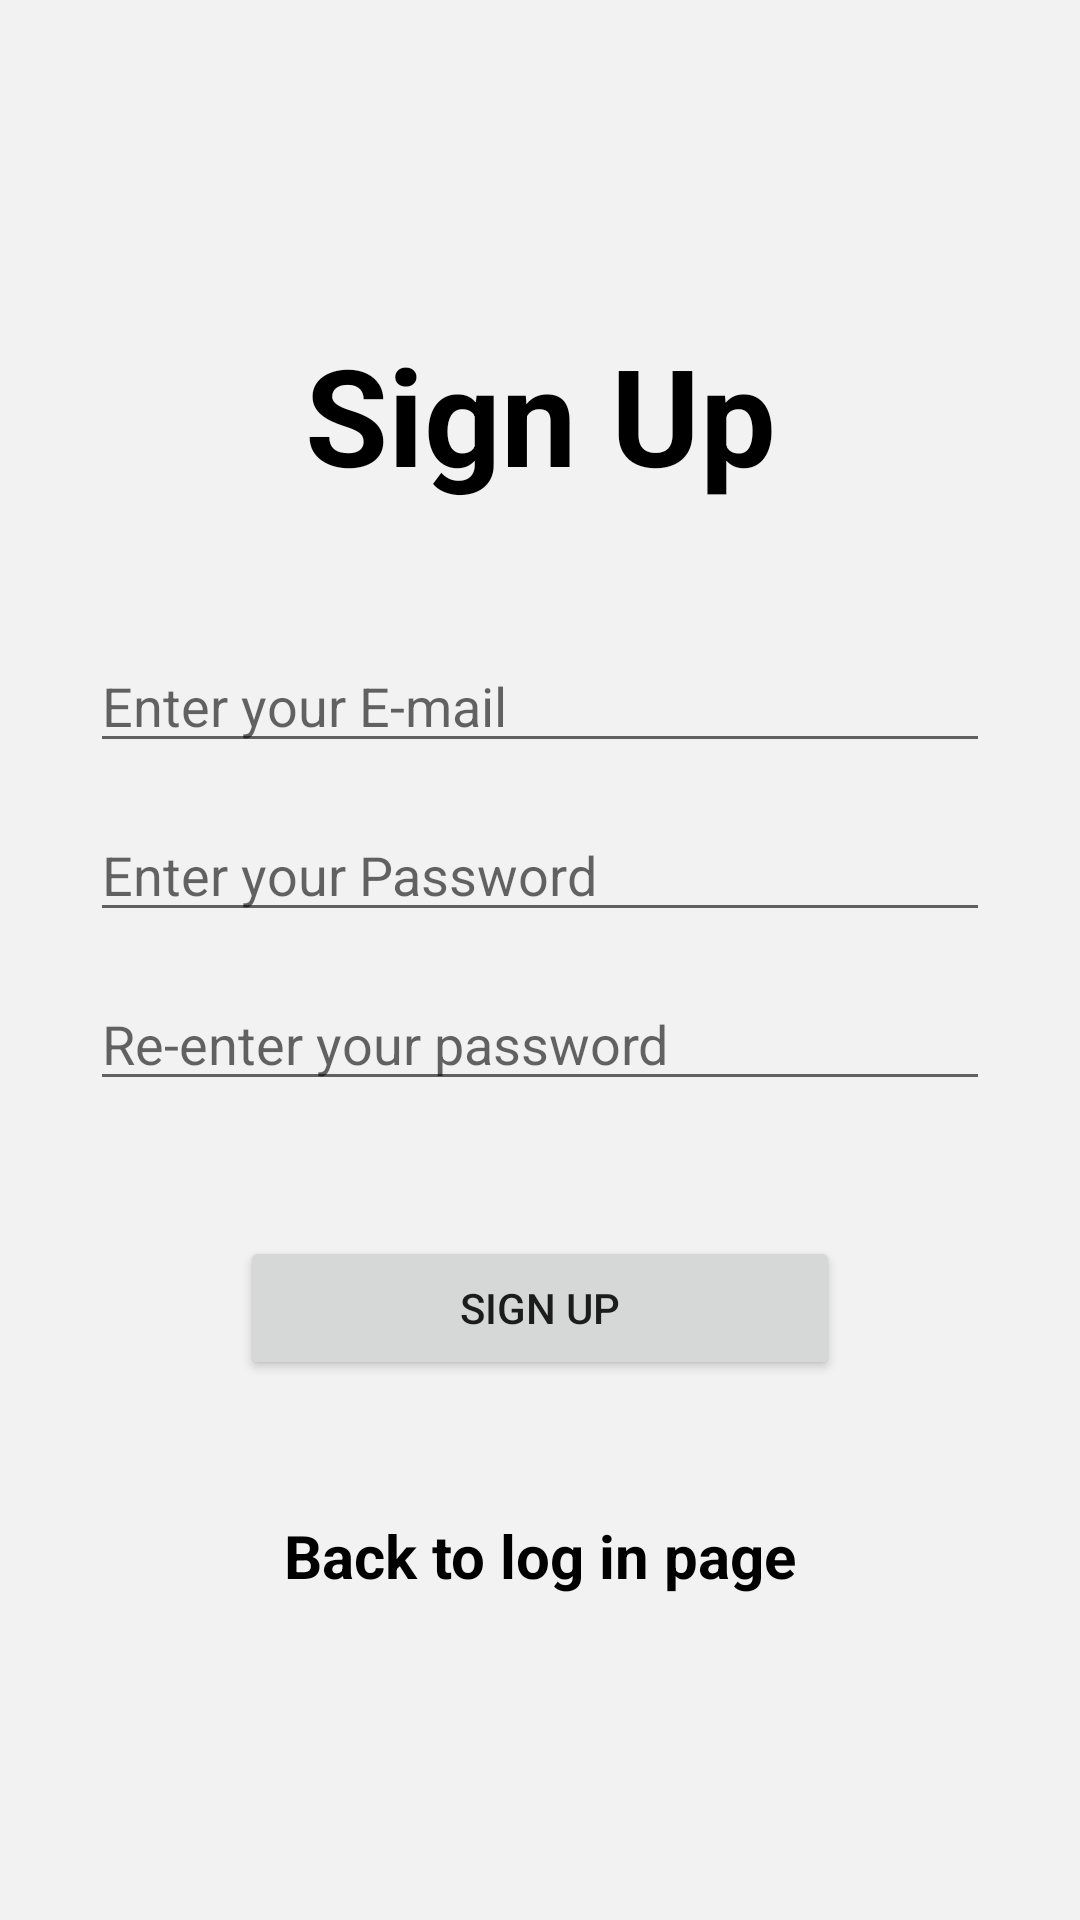

This screen was rendered from an Android layout file. Write that file and the resources it references.
<!-- AndroidManifest.xml: application theme Theme.MyNotesfirebase -->
<!-- res/layout/activity_sign_up.xml -->
<?xml version="1.0" encoding="utf-8"?>
<LinearLayout xmlns:android="http://schemas.android.com/apk/res/android"
    xmlns:app="http://schemas.android.com/apk/res-auto"
    xmlns:tools="http://schemas.android.com/tools"
    android:layout_width="match_parent"
    android:gravity="center_vertical"
    android:orientation="vertical"
    android:background="#f2f2f2"
    android:layout_height="match_parent"
    tools:context=".signUp">



    <TextView
        android:layout_width="match_parent"
        android:layout_height="wrap_content"
        android:text="@string/sign_up"
        android:textStyle="bold"
        android:textColor="@color/black"
        android:textSize="45sp"
        android:gravity="center"/>

    <EditText
        android:layout_width="match_parent"
        android:layout_height="wrap_content"
        android:layout_marginLeft="30dp"
        android:layout_marginRight="30dp"
        android:layout_marginTop="45dp"
        android:hint="@string/enter_your_e_mail"
        android:id="@+id/sign_up_email">
    </EditText>
    <EditText
        android:layout_width="match_parent"
        android:layout_height="wrap_content"
        android:layout_marginLeft="30dp"
        android:layout_marginRight="30dp"
        android:layout_marginTop="15dp"
        android:inputType="textPassword"
        android:hint="@string/enter_your_password"
        android:id="@+id/sign_up_password">
    </EditText>

    <EditText
        android:layout_width="match_parent"
        android:layout_height="wrap_content"
        android:layout_marginLeft="30dp"
        android:layout_marginRight="30dp"
        android:layout_marginTop="15dp"
        android:inputType="textPassword"
        android:hint="@string/re_enter_your_password"
        android:id="@+id/re_enter_password">
    </EditText>

    <Button
        android:layout_width="match_parent"
        android:layout_height="wrap_content"
        android:text="@string/sign_up"
        android:layout_marginTop="45dp"
        android:id="@+id/btn_signUP"
        android:layout_marginRight="80dp"
        android:layout_marginLeft="80dp">
    </Button>

    <TextView
        android:layout_width="match_parent"
        android:layout_height="wrap_content"
        android:textSize="20sp"
        android:textColor="@color/black"
        android:id="@+id/back_to_login_page"
        android:gravity="center"
        android:textStyle="bold"
        android:layout_marginTop="45dp"
        android:text="@string/back_to_log_in_page">
    </TextView>
</LinearLayout>
<!-- resources referenced by this layout -->
<resources>
  <color name="black">#FF000000</color>
  <string name="back_to_log_in_page">Back to log in page</string>
  <string name="enter_your_e_mail">Enter your E-mail</string>
  <string name="enter_your_password">Enter your Password</string>
  <string name="re_enter_your_password">Re-enter your password</string>
  <string name="sign_up">Sign Up</string>
  <style name="Theme.MyNotesfirebase" parent="Theme.MaterialComponents.DayNight.DarkActionBar">
          
          <item name="colorPrimary">@color/purple_500</item>
          <item name="colorPrimaryVariant">@color/purple_700</item>
          <item name="colorOnPrimary">@color/white</item>
          
          <item name="colorSecondary">@color/teal_200</item>
          <item name="colorSecondaryVariant">@color/teal_700</item>
          <item name="colorOnSecondary">@color/black</item>
          
          <item name="android:statusBarColor" tools:targetApi="l">?attr/colorPrimaryVariant</item>
          
      </style>
  <color name="purple_500">#FF6200EE</color>
  <color name="purple_700">#FF3700B3</color>
  <color name="white">#FFFFFFFF</color>
  <color name="teal_200">#FF03DAC5</color>
  <color name="teal_700">#FF018786</color>
</resources>
